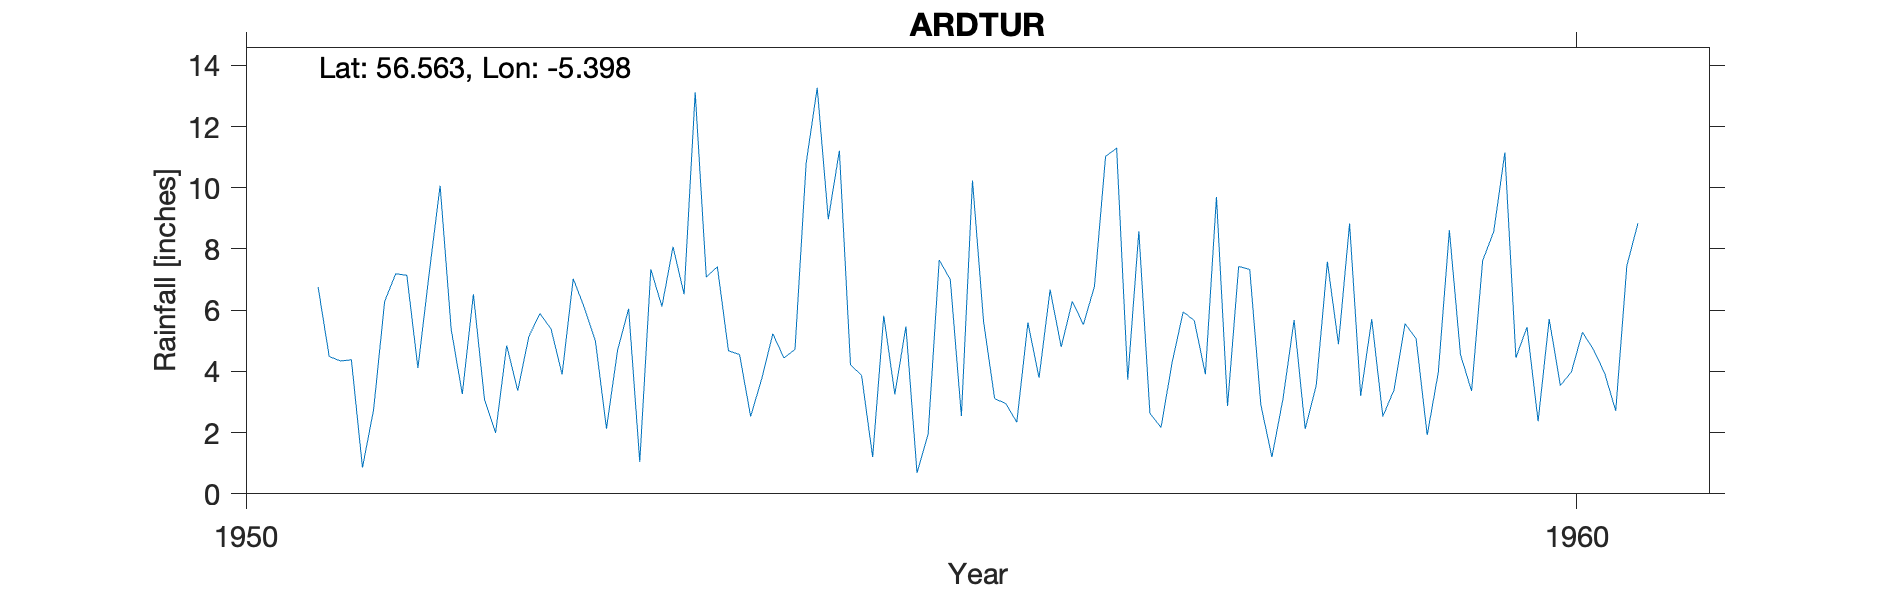

The table this chart was drawn from, first rows:
ARDTUR, , , , , , , , , , 
Grid ref, NM913464, Long, -5.398, Lat, 56.56, Elevation, 25, ft, , 
Station no, 5400/15, , , , , , , , , 
, 1951, 1952, 1953, 1954, 1955, 1956, 1957, 1958, 1959, 1960
January, 6.76, 5.37, 6.09, 7.42, 4.22, 5.63, 11.29, 7.33, 2.53, 4.45
February, 4.49, 3.26, 5, 4.67, 3.87, 3.11, 3.73, 2.91, 3.39, 5.45
March, 4.34, 6.52, 2.13, 4.55, 1.2, 2.95, 8.58, 1.2, 5.56, 2.37
April, 4.38, 3.09, 4.69, 2.53, 5.82, 2.34, 2.63, 3.11, 5.07, 5.71
May, 0.86, 1.99, 6.05, 3.76, 3.25, 5.6, 2.17, 5.68, 1.92, 3.54
June, 2.74, 4.85, 1.04, 5.23, 5.47, 3.79, 4.29, 2.12, 3.97, 3.98
July, 6.29, 3.37, 7.34, 4.44, 0.68, 6.67, 5.95, 3.55, 8.61, 5.28
August, 7.19, 5.14, 6.12, 4.72, 1.95, 4.8, 5.66, 7.58, 4.55, 4.71
September, 7.14, 5.89, 8.07, 10.79, 7.64, 6.29, 3.91, 4.89, 3.36, 3.94
October, 4.11, 5.39, 6.52, 13.27, 7, 5.53, 9.7, 8.83, 7.62, 2.71
November, 7.16, 3.9, 13.12, 8.97, 2.54, 6.78, 2.87, 3.2, 8.57, 7.45
December, 10.07, 7.03, 7.08, 11.21, 10.24, 11.03, 7.43, 5.71, 11.15, 8.84
Total, 65.53, 55.8, 73.25, 81.56, 53.88, 64.52, 68.21, 56.11, 66.3, 58.43
Station no, 5400/15, , , , , , , , , 
Midas, 13974, , , , , , , , , 
Hyd Stn, 689907, , , , , , , , , 
